Run: headless pygame with SDL's dummy video driver; simulated clock (each Clock.tick advances the game by its frame time, no real sleeping); random seed 0; keys injected as events and as key.get_pressed() state; no mouse input.
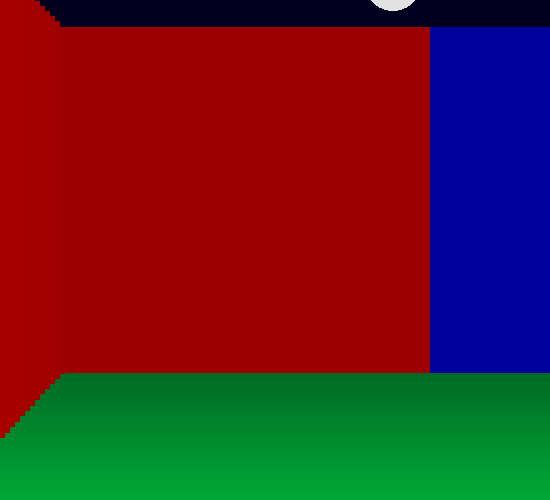
Frame 1 of 4 · flips 1–60 · no input
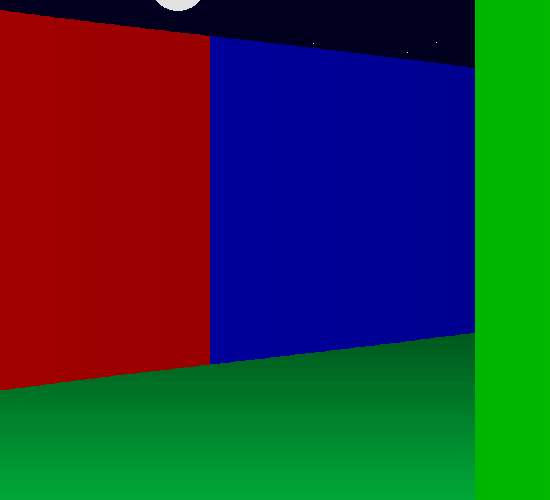
Frame 2 of 4 · flips 61–180 · tapped SPACE, RETURN · held RIGHT (→), D
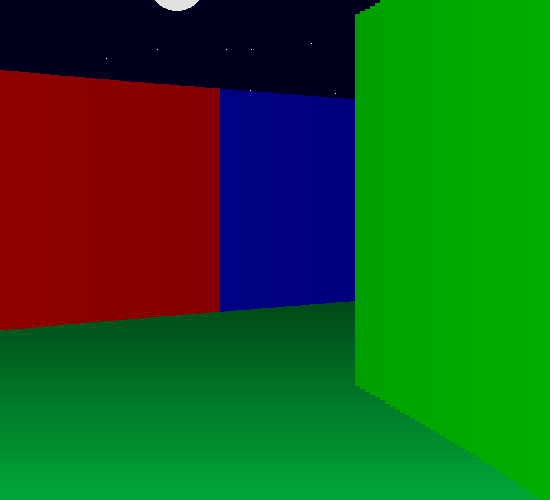
Frame 3 of 4 · flips 181–300 · held DOWN (↓), S
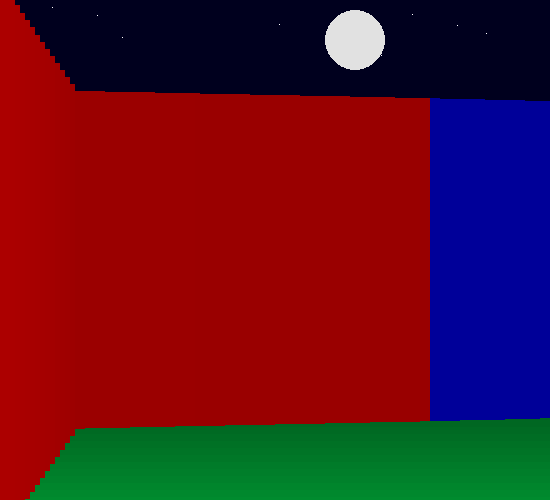
Frame 4 of 4 · flips 301–420 · held LEFT (←), A, UP (↑), W

The pygame program that drew these frames:

import pygame
import math
import random
import time

screen = pygame.display.set_mode((550, 500))

running = True
# player attributes
px ,py = 75, 125
p_angle = 3*math.pi/2
speed = 200
offset2 = 0
darkness = 15000

GameMap = []

def refresh_map():
    global GameMap
    GameMap = [
        [4, 2, 4, 2, 4, 2, 4, 2, 4, 2, 4, 2],
        [2, 0, 0, 0, 0, 0, 0, 0, 0, 0, 0, 4],
        [4, 0, 0, 0, 0, 0, 0, 0, 0, 0, 0, 2],
        [2, 0, 0, 0, 0, 0, 0, 0, 0, 0, 0, 4],
        [4, 0, 0, 0, 0, 0, 0, 0, 0, 0, 0, 2],
        [2, 0, 0, 0, 0, 0, 0, 0, 0, 0, 0, 4],
        [4, 0, 0, 0, 0, 0, 0, 0, 0, 0, 0, 2],
        [2, 0, 0, 0, 0, 0, 0, 0, 0, 0, 0, 4],
        [4, 0, 0, 0, 0, 0, 0, 0, 0, 0, 0, 2],
        [2, 0, 0, 0, 0, 0, 0, 0, 0, 0, 0, 4],
        [4, 0, 0, 0, 0, 0, 0, 0, 0, 0, 0, 2],
        [2, 4, 2, 4, 2, 4, 2, 4, 2, 4, 2, 4]
    ]

def generate_map():
    global GameMap
    refresh_map()
    x = 0
    y = 0
    for i in range(25):
        x = random.randint(1, 10)
        y = random.randint(1, 10)
        while GameMap[x][y] > 0 or (x == math.floor(px/50) and y == math.floor(py/50)):
            x = random.randint(1, 10)
            y = random.randint(1, 10)
        GameMap[x][y] = random.choice([3])

generate_map()
def showMap():
    x = 0
    y = 0
    for i in GameMap:
        for j in i:
            if j == 1:
                pygame.draw.rect(screen, (255, 255 ,255), (x, y, 39, 39), 2)
            if j == 2:
                pygame.draw.rect(screen, (255, 0 ,0), (x, y, 39, 39), 2)
            if j == 3:
                pygame.draw.rect(screen, (0, 255 ,0), (x, y, 39, 39), 2)
            if j == 4:
                pygame.draw.rect(screen, (0, 0 ,255), (x, y, 39, 39), 2)
            x += 40
        x = 0
        y += 40

def show_player():
    pygame.draw.rect(screen, (255, 255, 0), ((px-5)*4/5, (py-5)*4/5, 10, 10))
    pygame.draw.line(screen, (255, 255, 0), (px*4/5, py*4/5), (px*4/5+math.cos(p_angle)*50, py*4/5+math.sin(p_angle)*50))

def move_player():
    global px, py, p_angle, offset2
    keys = pygame.key.get_pressed()
    if keys[pygame.K_w]:
        px += math.cos(p_angle)*speed*dt
        py += math.sin(p_angle)*speed*dt
        # offset2 += 0.01

    if keys[pygame.K_s]:
        px -= math.cos(p_angle)*speed*dt
        py -= math.sin(p_angle)*speed*dt
        # offset2 -= 0.01
    
    if keys[pygame.K_a]:
        p_angle -= 2*dt
    
    if keys[pygame.K_d]:
        p_angle += 2*dt

    if keys[pygame.K_UP]:
        offset2 += 0.5
    if keys[pygame.K_DOWN]:
        offset2 -= 0.5
    if offset2 < 1:
        offset2 = 1
    if offset2 > 200:
        offset2 = 200

def caste_rays():
    # ray1
    angle = p_angle - math.pi/6
    for j in range(120):
        angle += math.pi/360
        if angle < 0:
            angle += 2*math.pi
        if angle > 2*math.pi:
            angle = 0
        ray1_found = False
        left = angle > math.pi/2 and angle < 3*math.pi/2
        if left:
            a = -50
            currx1 = math.floor(px//50)*50 - 0.0001
        else:
            a = 50
            currx1 = math.ceil(px//50)*50+50
        curry1 = (px-currx1)*math.tan(-angle)+py
        if currx1//50 >= 0 and currx1//50 < 12 and curry1//50 >= 0 and curry1//50 < 12:
            if left:
                if GameMap[math.floor(curry1//50)][int(currx1//50)] > 0:
                    ray1_found = True
            else:
                if GameMap[math.floor(curry1//50)][int(currx1//50)] > 0:
                    ray1_found = True
        if not ray1_found: 
            for i in range(12):
                currx1 += a
                curry1 = (px-currx1)*math.tan(-angle)+py
                if currx1//50 >= 0 and currx1//50 < 12 and curry1//50 >= 0 and curry1//50 < 12:
                    if left:
                        if GameMap[math.floor(curry1//50)][int(currx1//50)] > 0:
                            break
                    else:
                        if GameMap[math.floor(curry1//50)][int(currx1//50)] > 0:
                            break
        ray1_length = math.sqrt((currx1 - px)**2 + (curry1 - py)**2)
        # ray 1

        # ray 2
        ray2_found = False
        up = angle > math.pi
        if up:
            a = -50
            curry2 = math.floor(py//50)*50 - 0.0001
        else:
            a = 50
            curry2 = math.ceil(py//50)*50 + 50
        currx2 = (py-curry2)/(math.tan(-angle)+0.0001)+px
        if currx2//50 >= 0 and currx2//50 < 12 and curry2//50 >= 0 and curry2//50 < 12:
                if up:
                    if GameMap[int(curry2//50)][math.floor(currx2//50)] > 0:
                        ray2_found = True
                else:
                    if GameMap[int(curry2//50)][math.ceil(currx2//50)] > 0:
                        ray2_found = True
        if not ray2_found:
            for i in range(12):
                curry2 += a
                currx2 = (py-curry2)/(math.tan(-angle)+0.0001)+px
                if currx2//50 >= 0 and currx2//50 < 12 and curry2//50 >= 0 and curry2//50 < 12:
                    if up:
                        if GameMap[int(curry2//50)][math.floor(currx2//50)] > 0:
                            break
                    else:
                        if GameMap[int(curry2//50)][math.ceil(currx2//50)] > 0:
                            break
        ray2_length = math.sqrt((currx2 - px)**2 + (curry2 - py)**2)

        ca = abs(p_angle - angle)
        if ca < 0:
            ca += 2*math.pi
        if ca > math.pi*2:
            ca -= math.pi*2

        if ray1_length > ray2_length:
            ray2_length = ray2_length*math.cos(ca)
            lineH = 520*50/ray2_length
            offset = 200-lineH/2
            value = GameMap[int(curry2//50)][int(currx2//50)]
            cc = 200 - darkness/lineH
            if cc < 0:
                cc = 0
            if cc > 255:
                cc = 255
            colour = [cc, cc, cc]
            if value == 2:
                colour = [cc, 0, 0]
            if value == 3:
                colour = [0, cc, 0]
            if value == 4:
                colour = [0, 0, cc]
            pygame.draw.rect(screen, colour, (j*5-50, offset+offset2, 5, lineH))
            # pygame.draw.line(screen, (255, 255, 255), (px, py), (currx2, curry2))
        else:
            ray1_length = ray1_length*math.cos(ca)
            lineH = 520*50/ray1_length
            offset = 200-lineH/2
            value = GameMap[int(curry1//50)][int(currx1//50)]
            cc = 200 - darkness/lineH
            if cc < 0:
                cc = 0
            if cc > 255:
                cc = 255
            colour = [cc, cc, cc]
            if value == 2:
                colour = [cc, 0, 0]
            if value == 3:
                colour = [0, cc, 0]
            if value == 4:
                colour = [0, 0, cc]
            pygame.draw.rect(screen, colour, (j*5-50, offset+offset2, 5, lineH))
            # pygame.draw.line(screen, (255, 255, 255), (px, py), (currx1, curry1))
        # ray2

prevX = px
prevY = py

show_map = False

def draw_ground():
    cc = 500000/darkness
    for i in range(40):
        cc += 50000/darkness
        if cc > 255:
            cc = 255
        pygame.draw.rect(screen, [0, cc, cc/3], (0, 220+i*7+offset2, 550, 7))

stars = []
for i in range(500):
    stars.append([random.randint(0, 10000), random.randint(0, 500)])

def show_stars():
    a = 0
    for i in stars:
        a = i[0]-p_angle*550
        if a > 2*math.pi:
            a -= 2*math.pi*550
        if a < 0:
            a += 2*math.pi*550
        pygame.draw.rect(screen, (255, 255, 255), (a, 275-i[1]+offset2, 1, 1))

def set_bounds():
    global px, py, prevX, prevY, offset2
    if GameMap[int(py//50)][int(px//50)] and not GameMap[int(prevY//50)][int(prevX//50)]:
        px, py = prevX, prevY
    prevX = px
    prevY = py
    # if offset2 > 50:
    #     offset2 = 50
    # if offset2 < -50:
    #     offset2 = -50

last_time = time.time()

while running:

    screen.fill((0, 0, 30))

    show_stars()

    dt = time.time() - last_time
    last_time = time.time()

    a = -500-p_angle*550
    if a > 2*math.pi:
        a -= 2*math.pi*550
    if a < 0:
        a += 2*math.pi*550
    pygame.draw.ellipse(screen, (225, 225, 225), (a, offset2-50, 60, 60))

    draw_ground()

    caste_rays()

    if show_map:
        showMap()

    if show_map:
        show_player()

    move_player()

    set_bounds()

    if p_angle < 0:
        p_angle += 2*math.pi
    if p_angle > 2*math.pi:
        p_angle -= 2*math.pi

    for event in pygame.event.get():
        if event.type == pygame.QUIT:
            running = False

        if event.type == pygame.KEYDOWN:
            if event.key == pygame.K_m:
                if show_map:
                    show_map = False
                else:
                    show_map = True
            if event.key == pygame.K_c:
                generate_map()

    pygame.display.update()
